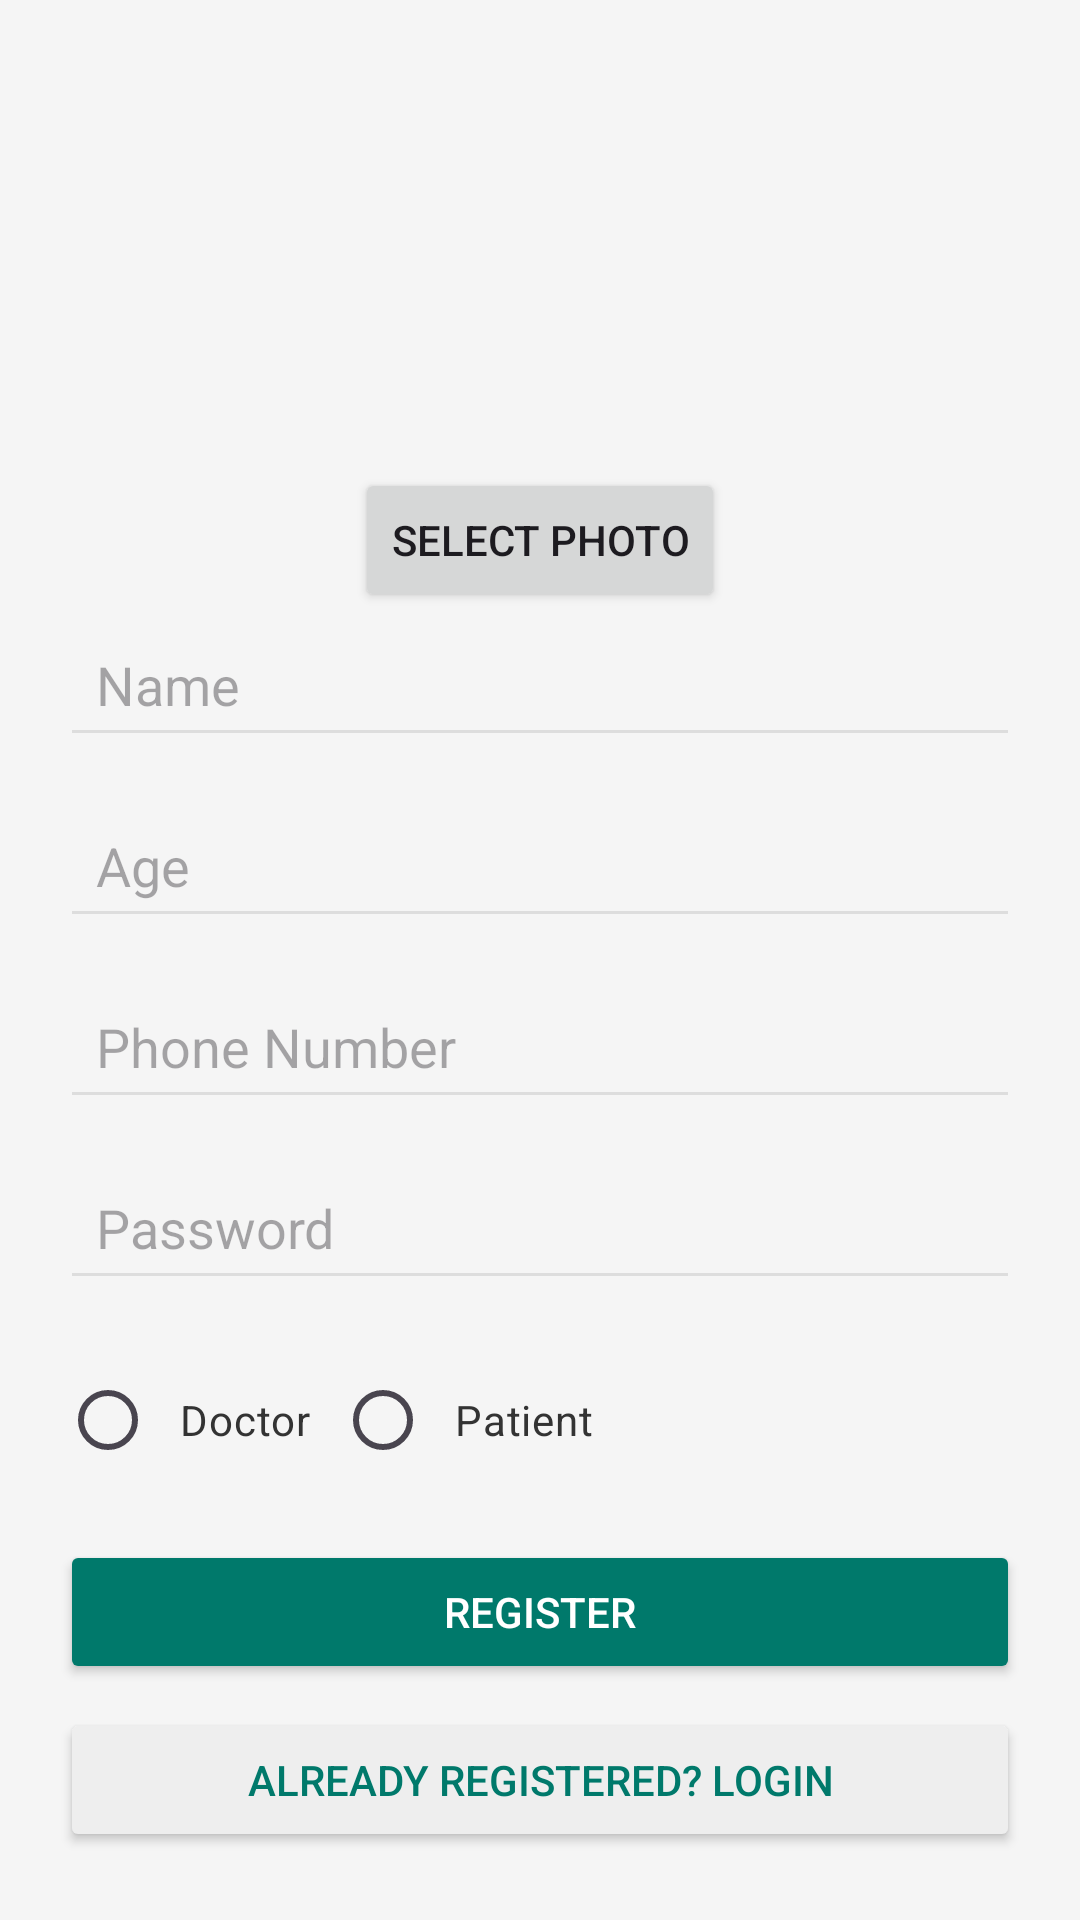

Here is an Android app screen rendered from its layout file. Give the layout XML and the strings, colors and styles it references.
<!-- AndroidManifest.xml: application theme Theme.DocFinder -->
<!-- res/layout/activity_registration.xml -->
<LinearLayout
    xmlns:android="http://schemas.android.com/apk/res/android"
    android:orientation="vertical"
    android:layout_width="match_parent"
    android:layout_height="match_parent"
    android:padding="20dp"
    android:gravity="center_horizontal"
    android:background="#F5F5F5">

    <ImageView
        android:id="@+id/profilePicture"
        android:layout_width="120dp"
        android:layout_height="120dp"
        android:layout_gravity="center_horizontal"
        android:layout_marginBottom="16dp"
        android:scaleType="centerCrop"
        android:contentDescription="Profile Picture"
        android:background="@drawable/circular_background"
        android:clipToOutline="true"
        android:elevation="2dp"
        android:padding="4dp"/>


    <Button
        android:id="@+id/selectPhotoButton"
        android:layout_width="wrap_content"
        android:layout_height="wrap_content"
        android:text="Select Photo" />


    <EditText
        android:id="@+id/name"
        android:hint="Name"
        android:layout_width="match_parent"
        android:layout_height="wrap_content"
        android:layout_marginBottom="12dp"
        android:padding="12dp"
        android:backgroundTint="#DDDDDD"/>

    <EditText
        android:id="@+id/age"
        android:hint="Age"
        android:layout_width="match_parent"
        android:layout_height="wrap_content"
        android:inputType="number"
        android:layout_marginBottom="12dp"
        android:padding="12dp"
        android:backgroundTint="#DDDDDD"/>

    <EditText
        android:id="@+id/phone"
        android:hint="Phone Number"
        android:layout_width="match_parent"
        android:layout_height="wrap_content"
        android:inputType="phone"
        android:layout_marginBottom="12dp"
        android:padding="12dp"
        android:backgroundTint="#DDDDDD"/>

    <EditText
        android:id="@+id/password"
        android:hint="Password"
        android:layout_width="match_parent"
        android:layout_height="wrap_content"
        android:inputType="textPassword"
        android:layout_marginBottom="16dp"
        android:padding="12dp"
        android:backgroundTint="#DDDDDD"/>

    <RadioGroup
        android:id="@+id/userTypeGroup"
        android:layout_width="match_parent"
        android:layout_height="wrap_content"
        android:orientation="horizontal"
        android:layout_marginBottom="16dp">

        <RadioButton
            android:id="@+id/radioDoctor"
            android:text="Doctor"
            android:layout_width="wrap_content"
            android:layout_height="wrap_content"
            android:padding="8dp"
            android:textColor="#333333" />

        <RadioButton
            android:id="@+id/radioPatient"
            android:text="Patient"
            android:layout_width="wrap_content"
            android:layout_height="wrap_content"
            android:padding="8dp"
            android:textColor="#333333" />
    </RadioGroup>

    <Spinner
        android:id="@+id/specialization"
        android:layout_width="match_parent"
        android:layout_height="wrap_content"
        android:layout_marginBottom="16dp"
        android:padding="12dp"
        android:backgroundTint="#DDDDDD"
        android:hint="Specialization"
        android:visibility="gone" />

    <EditText
        android:id="@+id/hospitalName"
        android:layout_width="match_parent"
        android:layout_height="wrap_content"
        android:hint="Hospital Name"
        android:visibility="gone" />

    <EditText
        android:id="@+id/hospitalAddress"
        android:layout_width="match_parent"
        android:layout_height="wrap_content"
        android:hint="Hospital Address"
        android:visibility="gone" />


    <Button
        android:id="@+id/registerButton"
        android:text="Register"
        android:layout_width="match_parent"
        android:layout_height="wrap_content"
        android:layout_marginBottom="8dp"
        android:backgroundTint="#00796B"
        android:textColor="#FFFFFF"
        android:padding="12dp"
        android:fontFamily="sans-serif-medium" />

    <Button
        android:id="@+id/loginButton"
        android:text="Already Registered? Login"
        android:layout_width="match_parent"
        android:layout_height="wrap_content"
        android:backgroundTint="#EEEEEE"
        android:textColor="#00796B"
        android:padding="12dp"
        android:fontFamily="sans-serif-medium" />
</LinearLayout>
<!-- resources referenced by this layout -->
<resources>
  <style name="Theme.DocFinder" parent="Base.Theme.DocFinder" />
  <style name="Base.Theme.DocFinder" parent="Theme.Material3.DayNight.NoActionBar">
          
          
      </style>
</resources>
